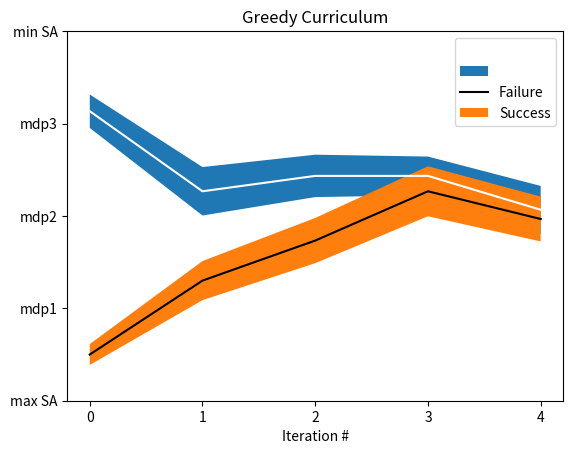

Python code for this plot:
import matplotlib.pyplot as plt
import numpy as np

curriculum_fail = [[4, 4, 1, 3, 4], [4, 4, 3, 2, 4], [4, 4, 0, 4, 2], [2, 4, 4, 3, 0], [3, 3, 3, 1, 3], [4, 1, 1, 2, 3], [3, 3, 4, 4, 1], [3, 1, 2, 2, 4], [2, 2, 0, 1, 0], [4, 4, 2, 3, 3], [3, 2, 2, 3, 0], [3, 4, 3, 4, 2], [3, 4, 3, 3, 2], [4, 4, 1, 2, 0], [4, 1, 2, 3, 4], [4, 3, 2, 2, 3], [3, 0, 4, 1, 3], [4, 1, 3, 4, 3], [1, 1, 4, 0, 2], [2, 1, 3, 2, 1], [4, 0, 1, 3, 2], [1, 3, 4, 2, 4], [4, 2, 2, 4, 2], [3, 2, 4, 3, 0], [4, 4, 3, 2, 0], [3, 0, 4, 2, 1], [4, 2, 1, 3, 3], [4, 1, 4, 0, 0], [2, 3, 1, 1, 3], [1, 0, 2, 4, 3]]
cf = np.asarray(curriculum_fail)
cf_mean = np.mean(cf,axis=0)
cf_std = np.std(cf,axis=0)
cf_sem = cf_std / np.sqrt(30)

curriculum_success = [[1, 1, 2, 0, 0], [0, 0, 1, 3, 2], [1, 4, 4, 2, 3], [0, 1, 2, 4, 3], [0, 2, 4, 3, 1], [1, 2, 0, 0, 1], [1, 4, 1, 3, 3], [0, 1, 0, 1, 1], [0, 3, 4, 3, 0], [0, 1, 3, 2, 2], [0, 1, 2, 0, 4], [0, 0, 1, 4, 0], [1, 0, 0, 1, 0], [0, 1, 3, 0, 3], [0, 0, 0, 4, 4], [1, 0, 0, 3, 2], [1, 2, 2, 1, 2], [0, 0, 2, 1, 1], [0, 1, 1, 0, 3], [1, 1, 4, 2, 4], [1, 1, 2, 4, 2], [2, 0, 1, 4, 0], [2, 1, 2, 4, 2], [0, 2, 4, 1, 4], [0, 1, 1, 4, 3], [0, 1, 1, 2, 3], [1, 1, 1, 4, 0], [1, 4, 3, 1, 2], [0, 2, 0, 4, 1], [0, 1, 1, 3, 3]]
cs = np.asarray(curriculum_success)
cs_mean = np.mean(cs,axis=0)
cs_std = np.std(cs,axis=0)
cs_sem = cs_std / np.sqrt(30)

x = [0, 1, 2, 3, 4]
plt.plot(x, cf_mean, 'w-')
plt.fill_between(x, cf_mean-cf_sem, cf_mean+cf_sem)
plt.plot(x, cs_mean, 'k-')
plt.fill_between(x, cs_mean-cs_sem, cs_mean+cs_sem)
plt.xticks([0, 1, 2, 3, 4])
plt.yticks([0, 1, 2, 3, 4], ['max SA', 'mdp1', 'mdp2', 'mdp3', 'min SA'])
plt.xlabel("Iteration #")
plt.title("Greedy Curriculum")

plt.legend(('','','Failure','Success'))
plt.show()
